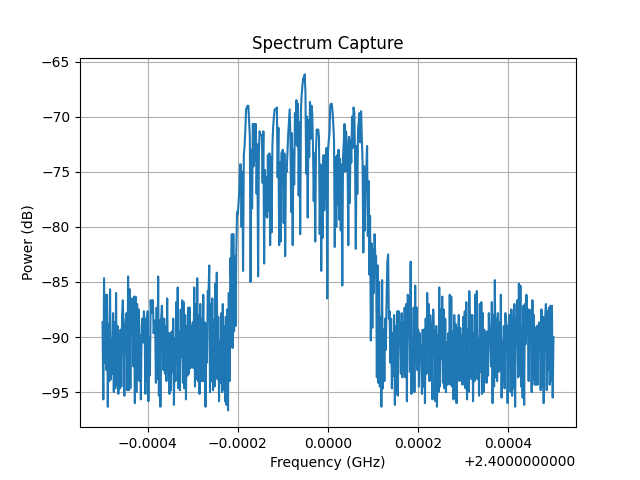

Source data for this figure (header and first rows):
Date: 2026-05-18_16-47-48
Center Frequency (Hz): 2400000000.0
Span (Hz): 1000000.0
RBW (Hz): 10000.0
ID: 8562A GPIB0::18::INSTR
Frequency (Hz), Power (dBm)
2.399500000000000000e+09, -8.865999999999999659e+01
2.399501666666666508e+09, -9.565999999999999659e+01
2.399503333333333492e+09, -8.465999999999999659e+01
2.399505000000000000e+09, -9.232999999999999829e+01
2.399506666666666508e+09, -8.615999999999999659e+01
2.399508333333333492e+09, -9.300000000000000000e+01
2.399510000000000000e+09, -8.615999999999999659e+01
2.399511666666666508e+09, -9.632999999999999829e+01
2.399513333333333492e+09, -8.882999999999999829e+01
2.399515000000000000e+09, -9.400000000000000000e+01
2.399516666666666508e+09, -8.565999999999999659e+01
2.399518333333333492e+09, -9.382999999999999829e+01
2.399520000000000000e+09, -9.015999999999999659e+01
2.399521666666666508e+09, -9.332999999999999829e+01
2.399523333333333492e+09, -8.782999999999999829e+01
2.399525000000000000e+09, -9.500000000000000000e+01
2.399526666666666508e+09, -8.865999999999999659e+01
2.399528333333333492e+09, -9.465999999999999659e+01
2.399530000000000000e+09, -8.600000000000000000e+01
2.399531666666666508e+09, -9.432999999999999829e+01
2.399533333333333492e+09, -8.900000000000000000e+01
2.399535000000000000e+09, -9.515999999999999659e+01
2.399536666666666508e+09, -8.982999999999999829e+01
2.399538333333333492e+09, -9.465999999999999659e+01
2.399540000000000000e+09, -8.932999999999999829e+01
2.399541666666666508e+09, -9.450000000000000000e+01
2.399543333333333492e+09, -8.800000000000000000e+01
2.399545000000000000e+09, -8.665999999999999659e+01
2.399546666666666508e+09, -8.932999999999999829e+01
2.399548333333333492e+09, -9.532999999999999829e+01
2.399550000000000000e+09, -8.965999999999999659e+01
2.399551666666666508e+09, -8.832999999999999829e+01
2.399553333333333492e+09, -8.782999999999999829e+01
2.399555000000000000e+09, -9.482999999999999829e+01
2.399556666666666508e+09, -8.450000000000000000e+01
2.399558333333333492e+09, -9.482999999999999829e+01
2.399560000000000000e+09, -8.565999999999999659e+01
2.399561666666666508e+09, -9.465999999999999659e+01
2.399563333333333492e+09, -8.732999999999999829e+01
2.399565000000000000e+09, -8.650000000000000000e+01
2.399566666666666508e+09, -8.665999999999999659e+01
2.399568333333333492e+09, -9.265999999999999659e+01
2.399570000000000000e+09, -8.632999999999999829e+01
2.399571666666666508e+09, -9.600000000000000000e+01
2.399573333333333492e+09, -8.632999999999999829e+01
2.399575000000000000e+09, -9.500000000000000000e+01
2.399576666666666508e+09, -8.700000000000000000e+01
2.399578333333333492e+09, -9.382999999999999829e+01
2.399580000000000000e+09, -8.750000000000000000e+01
2.399581666666666508e+09, -9.400000000000000000e+01
2.399583333333333492e+09, -8.982999999999999829e+01
2.399585000000000000e+09, -9.565999999999999659e+01
2.399586666666666508e+09, -8.900000000000000000e+01
2.399588333333333492e+09, -8.832999999999999829e+01
2.399590000000000000e+09, -9.050000000000000000e+01
... 546 more rows
